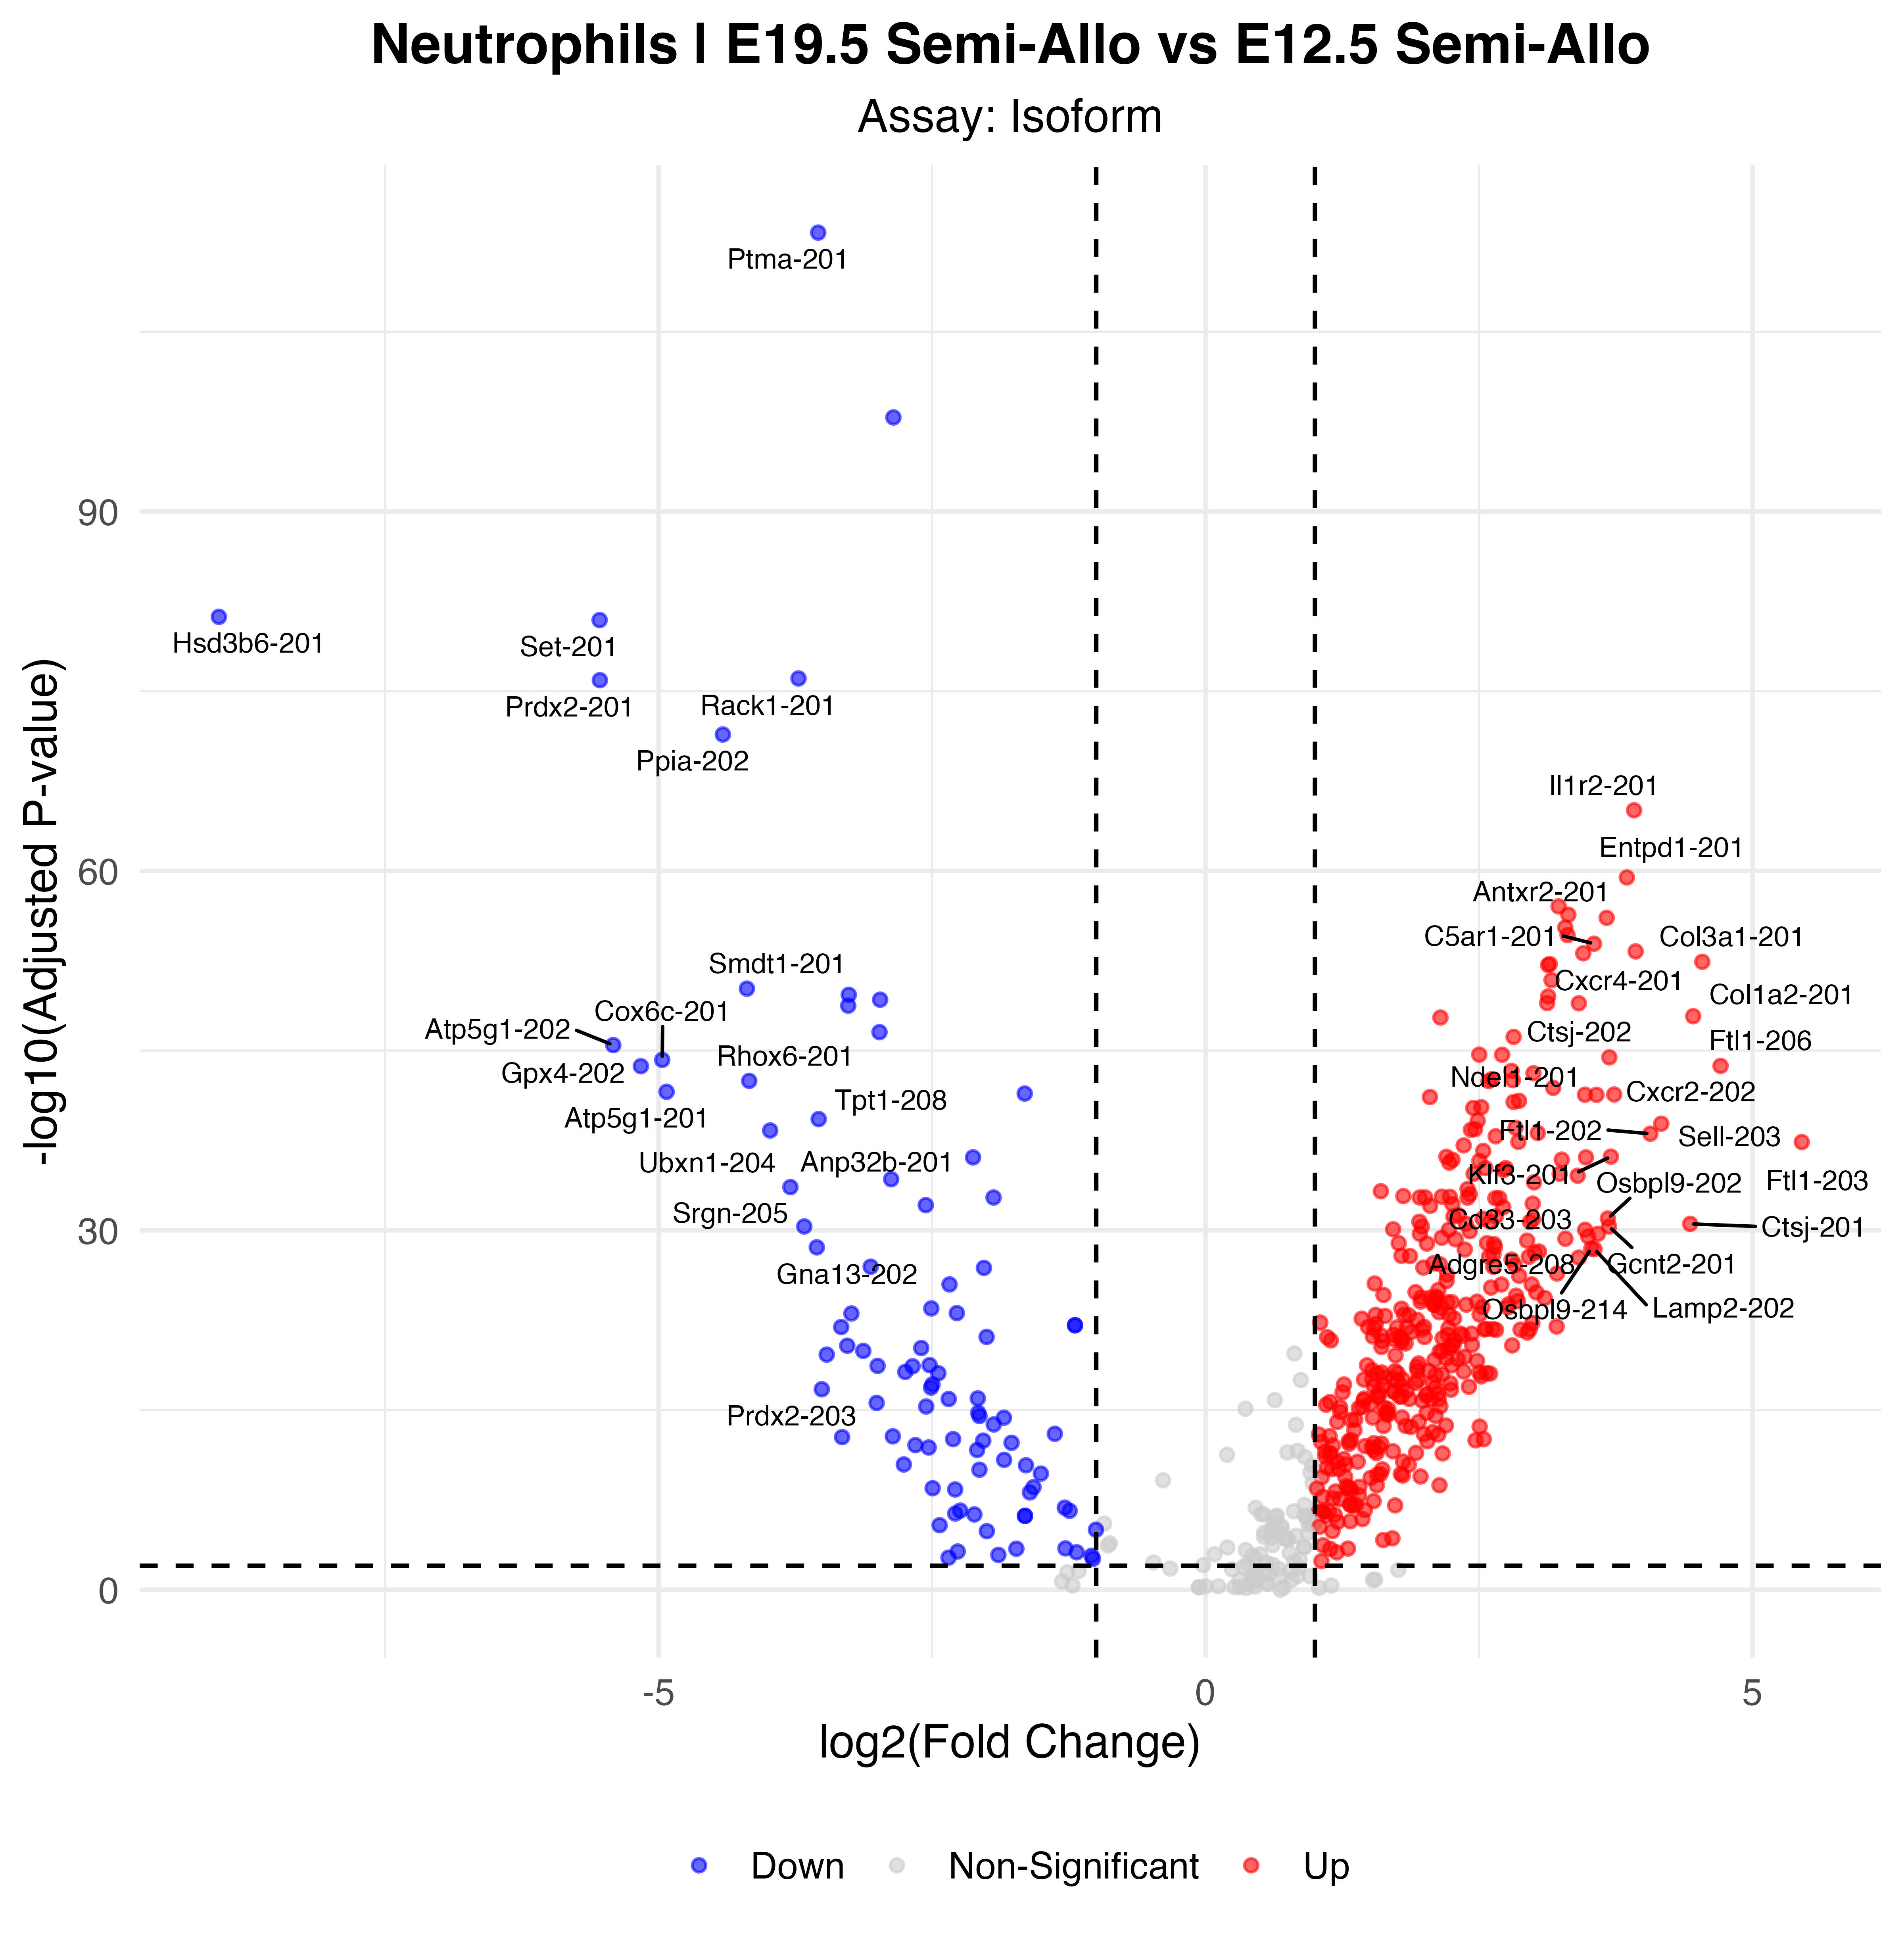

The file beside this chart, header and first rows:
p_val, avg_log2FC, pct.1, pct.2, p_val_adj, gene, p_val_adj_plot, Significance
6.88213470261744e-119, -3.542, 0.4, 0.92, 5.28919580434961e-114, Ptma-201, 5.28919580434961e-114, Down
1.82826689288556e-103, -2.854, 0.777, 0.966, 1.40509623785827e-98, Tpt1-201, 1.40509623785827e-98, Down
8.11503286253341e-87, -9.02, 0.007, 0.543, 6.23672735617143e-82, Hsd3b6-201, 6.23672735617143e-82, Down
1.50967502885103e-86, -5.54, 0.066, 0.618, 1.16024564667317e-81, Set-201, 1.16024564667317e-81, Down
1.12019856461344e-81, -3.722, 0.23, 0.732, 8.60917404848012e-77, Rack1-201, 8.60917404848012e-77, Down
1.56874172501999e-81, -5.537, 0.28, 0.75, 1.20564076534686e-76, Prdx2-201, 1.20564076534686e-76, Down
5.35474127414795e-77, -4.413, 0.204, 0.698, 4.11533285883367e-72, Ppia-202, 4.11533285883367e-72, Down
1.13976754336133e-70, 3.917, 0.689, 0.155, 8.7595694777492e-66, Il1r2-201, 8.7595694777492e-66, Up
4.59863088223859e-65, 3.851, 0.644, 0.127, 3.53423177823565e-60, Entpd1-201, 3.53423177823565e-60, Up
1.19274987832143e-62, 3.227, 0.666, 0.155, 9.16675991485152e-58, Lcp1-209, 9.16675991485152e-58, Up
5.93960844411386e-62, 3.316, 0.606, 0.093, 4.56482667363927e-57, Ncf2-202, 4.56482667363927e-57, Up
1.07645905136297e-61, 3.667, 0.63, 0.127, 8.27301839334499e-57, Antxr2-201, 8.27301839334499e-57, Up
6.89754486248884e-61, 3.289, 0.6, 0.093, 5.30103912861718e-56, Ncf2-201, 5.30103912861718e-56, Up
2.98529186698508e-60, 3.309, 0.744, 0.345, 2.29431621145272e-55, Il1b-201, 2.29431621145272e-55, Up
1.5621381243606e-59, 3.551, 0.564, 0.061, 1.2005656340961e-54, C5ar1-201, 1.2005656340961e-54, Up
6.78269123662669e-59, 3.932, 0.573, 0.084, 5.21276952299707e-54, Cxcr4-201, 5.21276952299707e-54, Up
9.8496782972718e-59, 3.453, 0.564, 0.064, 7.56987175858527e-54, C5ar1-202, 7.56987175858527e-54, Up
5.06398430855647e-58, 4.541, 0.491, 0.02, 3.89187450049799e-53, Col3a1-201, 3.89187450049799e-53, Up
7.66283620170877e-58, 3.146, 0.536, 0.043, 5.88919613446126e-53, Col1a1-201, 5.88919613446126e-53, Up
9.44717603969353e-58, 3.131, 0.592, 0.08, 7.26053267354607e-53, Psg21-201, 7.26053267354607e-53, Up
1.72061954557335e-56, 3.163, 0.625, 0.145, 1.32236494555494e-51, Lcp1-206, 1.32236494555494e-51, Up
8.81064670298599e-56, -4.193, 0.107, 0.52, 6.77133441711285e-51, Smdt1-201, 6.77133441711285e-51, Down
2.87501800609814e-55, -3.262, 0.185, 0.591, 2.20956633840666e-50, Hnrnpab-203, 2.20956633840666e-50, Down
3.9266974576958e-55, 3.132, 0.576, 0.091, 3.01782406413753e-50, Grina-201, 3.01782406413753e-50, Up
7.35210296870145e-55, -2.975, 0.183, 0.589, 5.65038521556581e-50, Hnrnpab-202, 5.65038521556581e-50, Down
1.4062993532916e-54, 3.123, 0.654, 0.202, 1.08079730497873e-49, Cd14-201, 1.08079730497873e-49, Up
1.46014171072791e-54, 3.412, 0.59, 0.111, 1.12217731036283e-49, Sh2d3c-201, 1.12217731036283e-49, Up
2.30268707018085e-54, -3.267, 0.306, 0.668, 1.76970712091679e-49, Peg10-202, 1.76970712091679e-49, Down
1.76151785417612e-53, 4.458, 0.455, 0.016, 1.35379693164851e-48, Col1a2-201, 1.35379693164851e-48, Up
2.26379029282841e-53, 2.147, 0.785, 0.534, 1.73981339165035e-48, Btg1-201, 1.73981339165035e-48, Up
3.75513752934922e-52, -2.981, 0.194, 0.589, 2.88597339680605e-47, Hnrnpab-201, 2.88597339680605e-47, Down
9.33297326908267e-52, 2.816, 0.675, 0.214, 7.1727632762208e-47, Plek-202, 7.1727632762208e-47, Up
4.53372312613817e-51, -5.415, 0.061, 0.439, 3.48434757136223e-46, Atp5g1-202, 3.48434757136223e-46, Down
2.82618454762782e-50, 2.502, 0.727, 0.355, 2.17203587223389e-45, Emilin2-203, 2.17203587223389e-45, Up
2.89250471539485e-50, 2.711, 0.602, 0.136, 2.22300557396956e-45, Kdm6b-201, 2.22300557396956e-45, Up
4.75519281674651e-50, 3.691, 0.462, 0.03, 3.65455588738236e-45, Ctsj-202, 3.65455588738236e-45, Up
7.73331122422988e-50, -4.967, 0.052, 0.425, 5.94335900826963e-45, Cox6c-201, 5.94335900826963e-45, Down
2.48073769014114e-49, 4.708, 0.438, 0.023, 1.90654614438107e-44, Ftl1-206, 1.90654614438107e-44, Up
2.61057768369143e-49, -5.163, 0.064, 0.436, 2.00633337302421e-44, Gpx4-202, 2.00633337302421e-44, Down
6.43218030593424e-49, 2.797, 0.557, 0.1, 4.9433878523227e-44, Themis2-201, 4.9433878523227e-44, Up
1.00927430866802e-48, 2.998, 0.664, 0.252, 7.75667677183718e-44, Hcar2-201, 7.75667677183718e-44, Up
3.20985585753363e-48, 2.616, 0.567, 0.111, 2.46690262074889e-43, Ccr1-201, 2.46690262074889e-43, Up
3.80570071164077e-48, 2.809, 0.599, 0.157, 2.9248332249244e-43, Csf3r-202, 2.9248332249244e-43, Up
4.39322309223898e-48, -4.172, 0.073, 0.443, 3.37636767530934e-43, Rhox6-201, 3.37636767530934e-43, Down
4.64253505094557e-48, 2.587, 0.625, 0.207, 3.56797388805371e-43, Litaf-201, 3.56797388805371e-43, Up
1.68191886044038e-47, 3.178, 0.531, 0.089, 1.29262192100285e-42, Ptprc-203, 1.29262192100285e-42, Up
3.57271830236698e-47, -4.927, 0.064, 0.423, 2.74577692410112e-42, Atp5g1-201, 2.74577692410112e-42, Down
4.99760142350276e-47, -1.653, 0.573, 0.834, 3.84085659801881e-42, Sqstm1-202, 3.84085659801881e-42, Down
5.98728863248335e-47, 3.735, 0.458, 0.045, 4.60147080560875e-42, Cxcr2-202, 4.60147080560875e-42, Up
6.22729426749362e-47, 3.468, 0.46, 0.043, 4.78592473633955e-42, Selenon-201, 4.78592473633955e-42, Up
6.36519873679712e-47, 3.573, 0.481, 0.057, 4.89190983717806e-42, Ndel1-201, 4.89190983717806e-42, Up
9.73544337742361e-47, 2.051, 0.756, 0.459, 7.48207765328514e-42, Mxd1-201, 7.48207765328514e-42, Up
2.02127708885815e-46, 2.866, 0.607, 0.18, 1.55343229387104e-41, Fmnl1-202, 1.55343229387104e-41, Up
2.52161826762043e-46, 2.816, 0.458, 0.039, 1.93796450339701e-41, Psg23-201, 1.93796450339701e-41, Up
6.924185581947e-46, 2.521, 0.683, 0.309, 5.32151358714955e-41, Hdc-201, 5.32151358714955e-41, Up
8.0191036074653e-46, 2.447, 0.557, 0.109, 6.16300188648138e-41, Rac2-201, 6.16300188648138e-41, Up
6.78486450237393e-45, -3.537, 0.263, 0.736, 5.21443976465446e-40, Tpt1-208, 5.21443976465446e-40, Down
9.18206603728912e-45, 2.488, 0.517, 0.08, 7.05678503229818e-40, Psg21-202, 7.05678503229818e-40, Up
1.64113096279611e-44, 4.166, 0.426, 0.036, 1.26127479014732e-39, Sell-203, 1.26127479014732e-39, Up
3.63644532877903e-44, 2.834, 0.555, 0.127, 2.79475369297984e-39, Plek-201, 2.79475369297984e-39, Up
... 414 more rows
